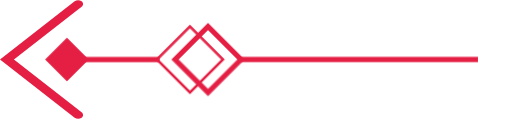
t = 0.00 s
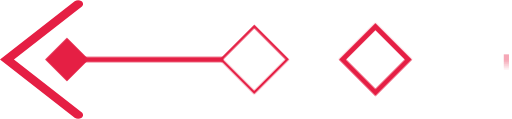
t = 0.13 s
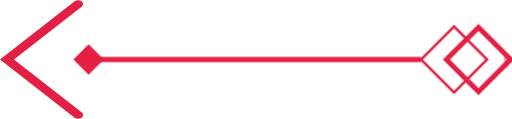
t = 0.24 s
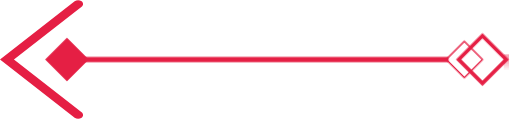
t = 0.36 s
t = 0.48 s: frame unchanged from t = 0.36 s, image omitted
t = 0.60 s: frame unchanged from t = 0.36 s, image omitted

The animated SVG that drew these frames (rendered in a browser with its animation timeline set to each time). Animation: 8 CSS @keyframes rules; one cycle of 0.60 s.

<svg id="eivct5YpGgM1" xmlns="http://www.w3.org/2000/svg" xmlns:xlink="http://www.w3.org/1999/xlink" viewBox="0 0 100 23.17" shape-rendering="geometricPrecision" text-rendering="geometricPrecision">
<style><![CDATA[
#eivct5YpGgM3_to {animation: eivct5YpGgM3_to__to 600ms linear 1 normal forwards}@keyframes eivct5YpGgM3_to__to { 0% {transform: translate(13.081562px,11.585px)} 25% {transform: translate(13.081562px,11.585px)} 31.666667% {transform: translate(19.067486px,11.585359px)} 60% {transform: translate(13.083852px,11.585px)} 100% {transform: translate(13.083852px,11.585px)}} #eivct5YpGgM3_ts {animation: eivct5YpGgM3_ts__ts 600ms linear 1 normal forwards}@keyframes eivct5YpGgM3_ts__ts { 0% {transform: rotate(135deg) scale(1,1)} 25% {transform: rotate(135deg) scale(1,1)} 31.666667% {transform: rotate(135deg) scale(0.698215,0.698215)} 50% {transform: rotate(135deg) scale(0.7,0.7)} 60% {transform: rotate(135deg) scale(1,1)} 100% {transform: rotate(135deg) scale(1,1)}} #eivct5YpGgM4_to {animation: eivct5YpGgM4_to__to 600ms linear 1 normal forwards}@keyframes eivct5YpGgM4_to__to { 0% {transform: translate(37.101066px,11.585px)} 16.666667% {transform: translate(37.101066px,11.585px)} 33.333333% {transform: translate(87.353026px,11.590774px)} 50% {transform: translate(90.694273px,11.590774px)} 100% {transform: translate(90.694273px,11.590774px)}} #eivct5YpGgM4_ts {animation: eivct5YpGgM4_ts__ts 600ms linear 1 normal forwards}@keyframes eivct5YpGgM4_ts__ts { 0% {transform: rotate(45deg) scale(1,1)} 43.333333% {transform: rotate(45deg) scale(1,1)} 60% {transform: rotate(45deg) scale(0.549334,0.549334)} 100% {transform: rotate(45deg) scale(0.549334,0.549334)}} #eivct5YpGgM5_to {animation: eivct5YpGgM5_to__to 600ms linear 1 normal forwards}@keyframes eivct5YpGgM5_to__to { 0% {transform: translate(40.628397px,11.591051px)} 33.333333% {transform: translate(92.944592px,11.591051px)} 50% {transform: translate(94.232941px,11.591051px)} 100% {transform: translate(94.232941px,11.591051px)}} #eivct5YpGgM5_ts {animation: eivct5YpGgM5_ts__ts 600ms linear 1 normal forwards}@keyframes eivct5YpGgM5_ts__ts { 0% {transform: rotate(45deg) scale(1,1)} 33.333333% {transform: rotate(45deg) scale(1,1);animation-timing-function: cubic-bezier(0.55,0.055,0.675,0.19)} 50% {transform: rotate(45deg) scale(0.721336,0.721336)} 100% {transform: rotate(45deg) scale(0.721336,0.721336)}} #eivct5YpGgM6_ts {animation: eivct5YpGgM6_ts__ts 600ms linear 1 normal forwards}@keyframes eivct5YpGgM6_ts__ts { 0% {transform: translate(16.221252px,11.591051px) scale(1,1)} 16.666667% {transform: translate(16.221252px,11.591051px) scale(1,1)} 28.333333% {transform: translate(16.221252px,11.591051px) scale(3.31897,1)} 31.666667% {transform: translate(16.221252px,11.591051px) scale(3.991293,1)} 35% {transform: translate(16.221252px,11.591051px) scale(4.349806,1)} 36.666667% {transform: translate(16.221252px,11.591051px) scale(4.372157,1)} 43.333333% {transform: translate(16.221252px,11.591051px) scale(4.461563,1)} 60% {transform: translate(16.221252px,11.591051px) scale(4.775275,1)} 100% {transform: translate(16.221252px,11.591051px) scale(4.775275,1)}} #eivct5YpGgM7_ts {animation: eivct5YpGgM7_ts__ts 600ms linear 1 normal forwards}@keyframes eivct5YpGgM7_ts__ts { 0% {transform: translate(99.521464px,11.578949px) scale(0.854269,1)} 16.666667% {transform: translate(99.521464px,11.578949px) scale(0.018707,1)} 100% {transform: translate(99.521464px,11.578949px) scale(0.018707,1)}}
]]></style>
<path d="M15.26,61.59c-.24428.00075-.482452-.076306-.68-.22L0,50L14.58,38.63c.406785-.290529.953215-.290529,1.36,0c.175886.119054.281252.317609.281252.53s-.105366.410946-.281252.53L2.72,50L15.94,60.31c.175886.119054.281252.317609.281252.53s-.105366.410946-.281252.53c-.197548.143694-.43572.22075-.68.22Z" transform="translate(0-38.41)" fill="#e51f44"/><g id="eivct5YpGgM3_to" transform="translate(13.081562,11.585)"><g id="eivct5YpGgM3_ts" transform="rotate(135) scale(1,1)"><rect width="6.03" height="6.03" rx="0" ry="0" transform="translate(-3.010978,-3.019024)" fill="#e51f44"/></g></g><g id="eivct5YpGgM4_to" transform="translate(37.101066,11.585)"><g id="eivct5YpGgM4_ts" transform="rotate(45) scale(1,1)"><rect width="9.11" height="9.11" rx="0" ry="0" transform="translate(-4.559083,-4.559083)" fill="none" stroke="#e51f44" stroke-width="0.5" stroke-miterlimit="10"/></g></g><g id="eivct5YpGgM5_to" transform="translate(40.628397,11.591051)"><g id="eivct5YpGgM5_ts" transform="rotate(45) scale(1,1)"><rect width="9.11" height="9.11" rx="0" ry="0" transform="translate(-4.555,-4.555)" fill="none" stroke="#e51f44" stroke-miterlimit="10"/></g></g><g id="eivct5YpGgM6_ts" transform="translate(16.221252,11.591051) scale(1,1)"><line x1="16.29" y1="11.59" x2="31.17" y2="11.59" transform="translate(-16.221252,-11.591051)" fill="none" stroke="#e51f44" stroke-miterlimit="10"/></g><g id="eivct5YpGgM7_ts" transform="translate(99.521464,11.578949) scale(0.854269,1)"><line x1="48.28" y1="11.59" x2="102.455681" y2="11.59" transform="translate(-109.679104,-11.583949)" fill="none" stroke="#e51f44" stroke-miterlimit="10"/></g></svg>
